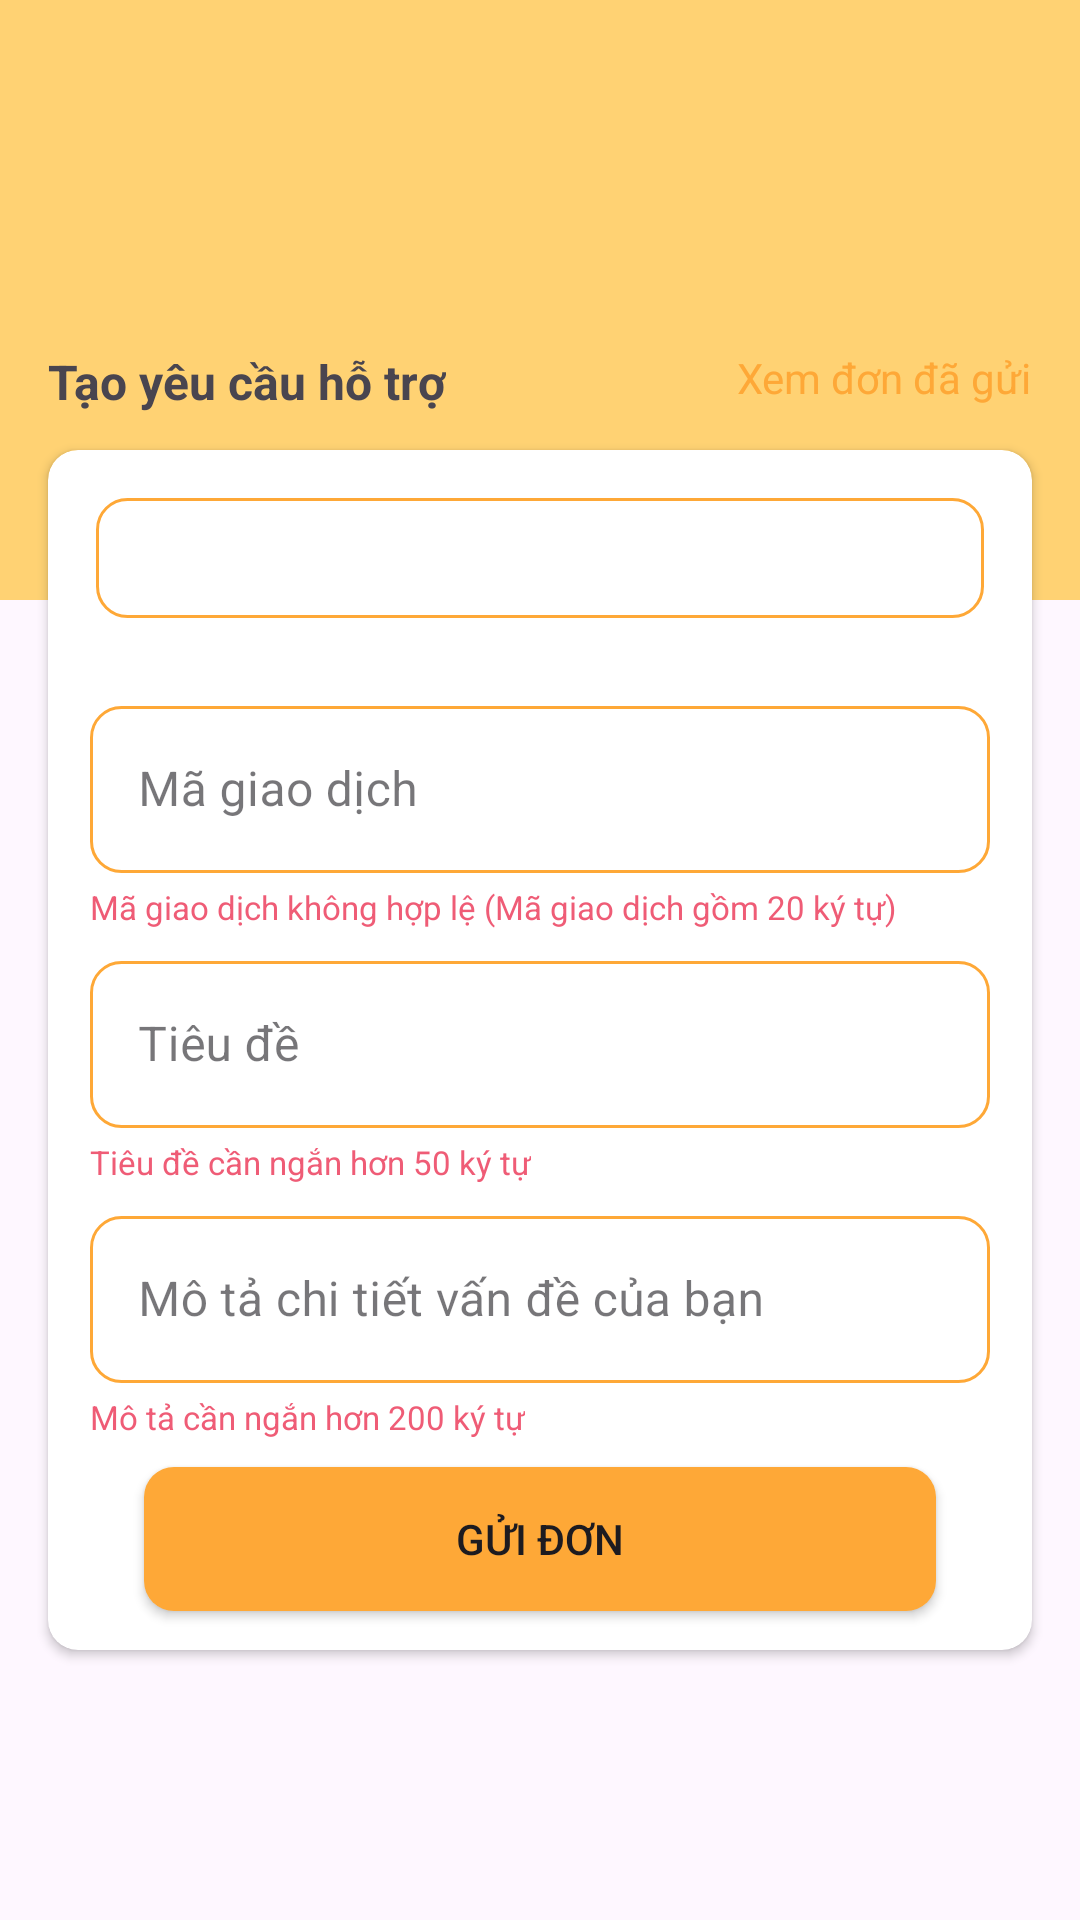

Write the Android layout XML for this screen, with the resource values it uses.
<!-- AndroidManifest.xml: application theme Theme.EWalletFPTU -->
<!-- res/layout/activity_report.xml -->
<?xml version="1.0" encoding="utf-8"?>
<androidx.constraintlayout.widget.ConstraintLayout xmlns:android="http://schemas.android.com/apk/res/android"
    xmlns:app="http://schemas.android.com/apk/res-auto"
    xmlns:tools="http://schemas.android.com/tools"
    android:layout_width="match_parent"
    android:layout_height="match_parent"
    tools:context=".Activity.Report.ReportActivity">

    <View
        android:id="@+id/view15"
        android:layout_width="wrap_content"
        android:layout_height="200dp"
        android:background="@color/orange"
        app:layout_constraintEnd_toEndOf="parent"
        app:layout_constraintStart_toStartOf="parent"
        app:layout_constraintTop_toTopOf="parent" />

    <ImageView
        android:id="@+id/btn_report_back"
        android:layout_width="wrap_content"
        android:layout_height="wrap_content"
        android:layout_marginStart="16dp"
        android:layout_marginTop="16dp"
        app:layout_constraintStart_toStartOf="parent"
        app:layout_constraintTop_toTopOf="parent"
        app:srcCompat="@drawable/ic_arrow_left" />

    <TextView
        android:id="@+id/textView56"
        android:layout_width="wrap_content"
        android:layout_height="wrap_content"
        android:layout_marginStart="16dp"
        android:layout_marginBottom="12dp"
        android:text="Tạo yêu cầu hỗ trợ"
        android:textSize="16sp"
        android:textStyle="bold"
        app:layout_constraintBottom_toTopOf="@+id/cardView3"
        app:layout_constraintStart_toStartOf="parent" />

    <androidx.cardview.widget.CardView
        android:id="@+id/cardView3"
        android:layout_width="match_parent"
        android:layout_height="400dp"
        android:layout_marginStart="16dp"
        android:layout_marginTop="150dp"
        android:layout_marginEnd="16dp"
        app:cardCornerRadius="10dp"
        app:layout_constraintEnd_toEndOf="parent"
        app:layout_constraintHorizontal_bias="0.0"
        app:layout_constraintStart_toStartOf="parent"
        app:layout_constraintTop_toTopOf="parent">

        <androidx.constraintlayout.widget.ConstraintLayout
            android:layout_width="match_parent"
            android:layout_height="match_parent">

            <Spinner
                android:id="@+id/sp_report_category"
                android:layout_width="match_parent"
                android:layout_height="40dp"
                android:layout_marginStart="16dp"
                android:layout_marginTop="16dp"
                android:layout_marginEnd="16dp"
                android:background="@drawable/edittext_background"
                app:layout_constraintEnd_toEndOf="parent"
                app:layout_constraintStart_toStartOf="parent"
                app:layout_constraintTop_toTopOf="parent" />

            <com.google.android.material.textfield.TextInputLayout
                android:id="@+id/textInputLayoutTransactionId"
                style="@style/Widget.MaterialComponents.TextInputLayout.OutlinedBox"
                android:layout_width="300dp"
                android:layout_height="wrap_content"
                android:layout_marginTop="24dp"
                app:hintEnabled="true"
                app:layout_constraintEnd_toEndOf="parent"
                app:layout_constraintStart_toStartOf="parent"
                app:layout_constraintTop_toBottomOf="@+id/sp_report_category">

                <com.google.android.material.textfield.TextInputEditText
                    android:id="@+id/edt_report_transaction_id"
                    android:layout_width="match_parent"
                    android:layout_height="wrap_content"
                    android:background="@drawable/edittext_background"
                    android:hint="Mã giao dịch"
                    android:inputType="text"
                    android:maxLength="20" />
            </com.google.android.material.textfield.TextInputLayout>

            <com.google.android.material.textfield.TextInputLayout
                android:id="@+id/textInputLayoutReportTitle"
                style="@style/Widget.MaterialComponents.TextInputLayout.OutlinedBox"
                android:layout_width="300dp"
                android:layout_height="wrap_content"
                android:layout_marginTop="24dp"
                app:hintEnabled="true"
                app:layout_constraintEnd_toEndOf="parent"
                app:layout_constraintStart_toStartOf="parent"
                app:layout_constraintTop_toBottomOf="@id/textInputLayoutTransactionId">

                <com.google.android.material.textfield.TextInputEditText
                    android:id="@+id/edt_report_title"
                    android:layout_width="match_parent"
                    android:layout_height="wrap_content"
                    android:background="@drawable/edittext_background"
                    android:hint="Tiêu đề"
                    android:inputType="text"
                    android:maxLength="50" />
            </com.google.android.material.textfield.TextInputLayout>

            <com.google.android.material.textfield.TextInputLayout
                android:id="@+id/textInputLayoutReportDescription"
                style="@style/Widget.MaterialComponents.TextInputLayout.OutlinedBox"
                android:layout_width="300dp"
                android:layout_height="wrap_content"
                android:layout_marginTop="24dp"
                app:hintEnabled="true"
                app:layout_constraintEnd_toEndOf="parent"
                app:layout_constraintStart_toStartOf="parent"
                app:layout_constraintTop_toBottomOf="@id/textInputLayoutReportTitle">

                <com.google.android.material.textfield.TextInputEditText
                    android:id="@+id/edt_report_description"
                    android:layout_width="match_parent"
                    android:layout_height="wrap_content"
                    android:background="@drawable/edittext_background"
                    android:hint="Mô tả chi tiết vấn đề của bạn"
                    android:inputType="text"
                    android:maxLength="200" />
            </com.google.android.material.textfield.TextInputLayout>

            <androidx.appcompat.widget.AppCompatButton
                android:id="@+id/btn_report_cf"
                android:layout_width="match_parent"
                android:layout_height="wrap_content"
                android:layout_marginStart="32dp"
                android:layout_marginTop="28dp"
                android:layout_marginEnd="32dp"
                android:background="@drawable/button_background"
                android:text="Gửi đơn"
                app:layout_constraintEnd_toEndOf="parent"
                app:layout_constraintStart_toStartOf="parent"
                app:layout_constraintTop_toBottomOf="@+id/textInputLayoutReportDescription" />

            <TextView
                android:id="@+id/tv_report_err_1"
                android:layout_width="wrap_content"
                android:layout_height="wrap_content"
                android:layout_marginTop="4dp"
                android:text="Mã giao dịch không hợp lệ (Mã giao dịch gồm 20 ký tự)"
                android:textColor="@color/red"
                android:textSize="11sp"
                app:layout_constraintStart_toStartOf="@+id/textInputLayoutTransactionId"
                app:layout_constraintTop_toBottomOf="@+id/textInputLayoutTransactionId" />

            <TextView
                android:id="@+id/tv_report_err_2"
                android:layout_width="wrap_content"
                android:layout_height="wrap_content"
                android:layout_marginTop="4dp"
                android:text="Tiêu đề cần ngắn hơn 50 ký tự"
                android:textColor="@color/red"
                android:textSize="11sp"
                app:layout_constraintStart_toStartOf="@+id/textInputLayoutReportTitle"
                app:layout_constraintTop_toBottomOf="@+id/textInputLayoutReportTitle" />

            <TextView
                android:id="@+id/tv_report_err_3"
                android:layout_width="wrap_content"
                android:layout_height="wrap_content"
                android:layout_marginTop="4dp"
                android:text="Mô tả cần ngắn hơn 200 ký tự"
                android:textColor="@color/red"
                android:textSize="11sp"
                app:layout_constraintStart_toStartOf="@+id/textInputLayoutReportDescription"
                app:layout_constraintTop_toBottomOf="@+id/textInputLayoutReportDescription" />


        </androidx.constraintlayout.widget.ConstraintLayout>

    </androidx.cardview.widget.CardView>

    <TextView
        android:id="@+id/textView99"
        android:layout_width="wrap_content"
        android:layout_height="wrap_content"
        android:layout_marginEnd="16dp"
        android:text="Xem đơn đã gửi"
        android:textColor="@color/main_orange"
        app:layout_constraintEnd_toEndOf="parent"
        app:layout_constraintTop_toTopOf="@+id/textView56" />

</androidx.constraintlayout.widget.ConstraintLayout>
<!-- resources referenced by this layout -->
<resources>
  <color name="main_orange">#FEA837</color>
  <color name="orange">#FFD273</color>
  <color name="red">#EF5C76</color>
  <!-- drawable button_background (drawable) -->
  <?xml version="1.0" encoding="utf-8"?>
  <selector xmlns:android="http://schemas.android.com/apk/res/android">
      <item>
          <shape android:shape="rectangle">
              <corners android:radius="10dp" />
              <solid android:color="@color/main_orange" />
          </shape>
      </item>
  </selector>
  <!-- drawable edittext_background (drawable) -->
  <?xml version="1.0" encoding="utf-8"?>
  <selector xmlns:android="http://schemas.android.com/apk/res/android">
      <item>
          <shape android:shape="rectangle">
              <stroke android:width="1dp" android:color="@color/main_orange" />
              <corners android:radius="10dp" />
          </shape>
      </item>
  </selector>
  <style name="Theme.EWalletFPTU" parent="Base.Theme.EWalletFPTU" />
  <style name="Base.Theme.EWalletFPTU" parent="Theme.Material3.DayNight.NoActionBar">
          
          
      </style>
</resources>
